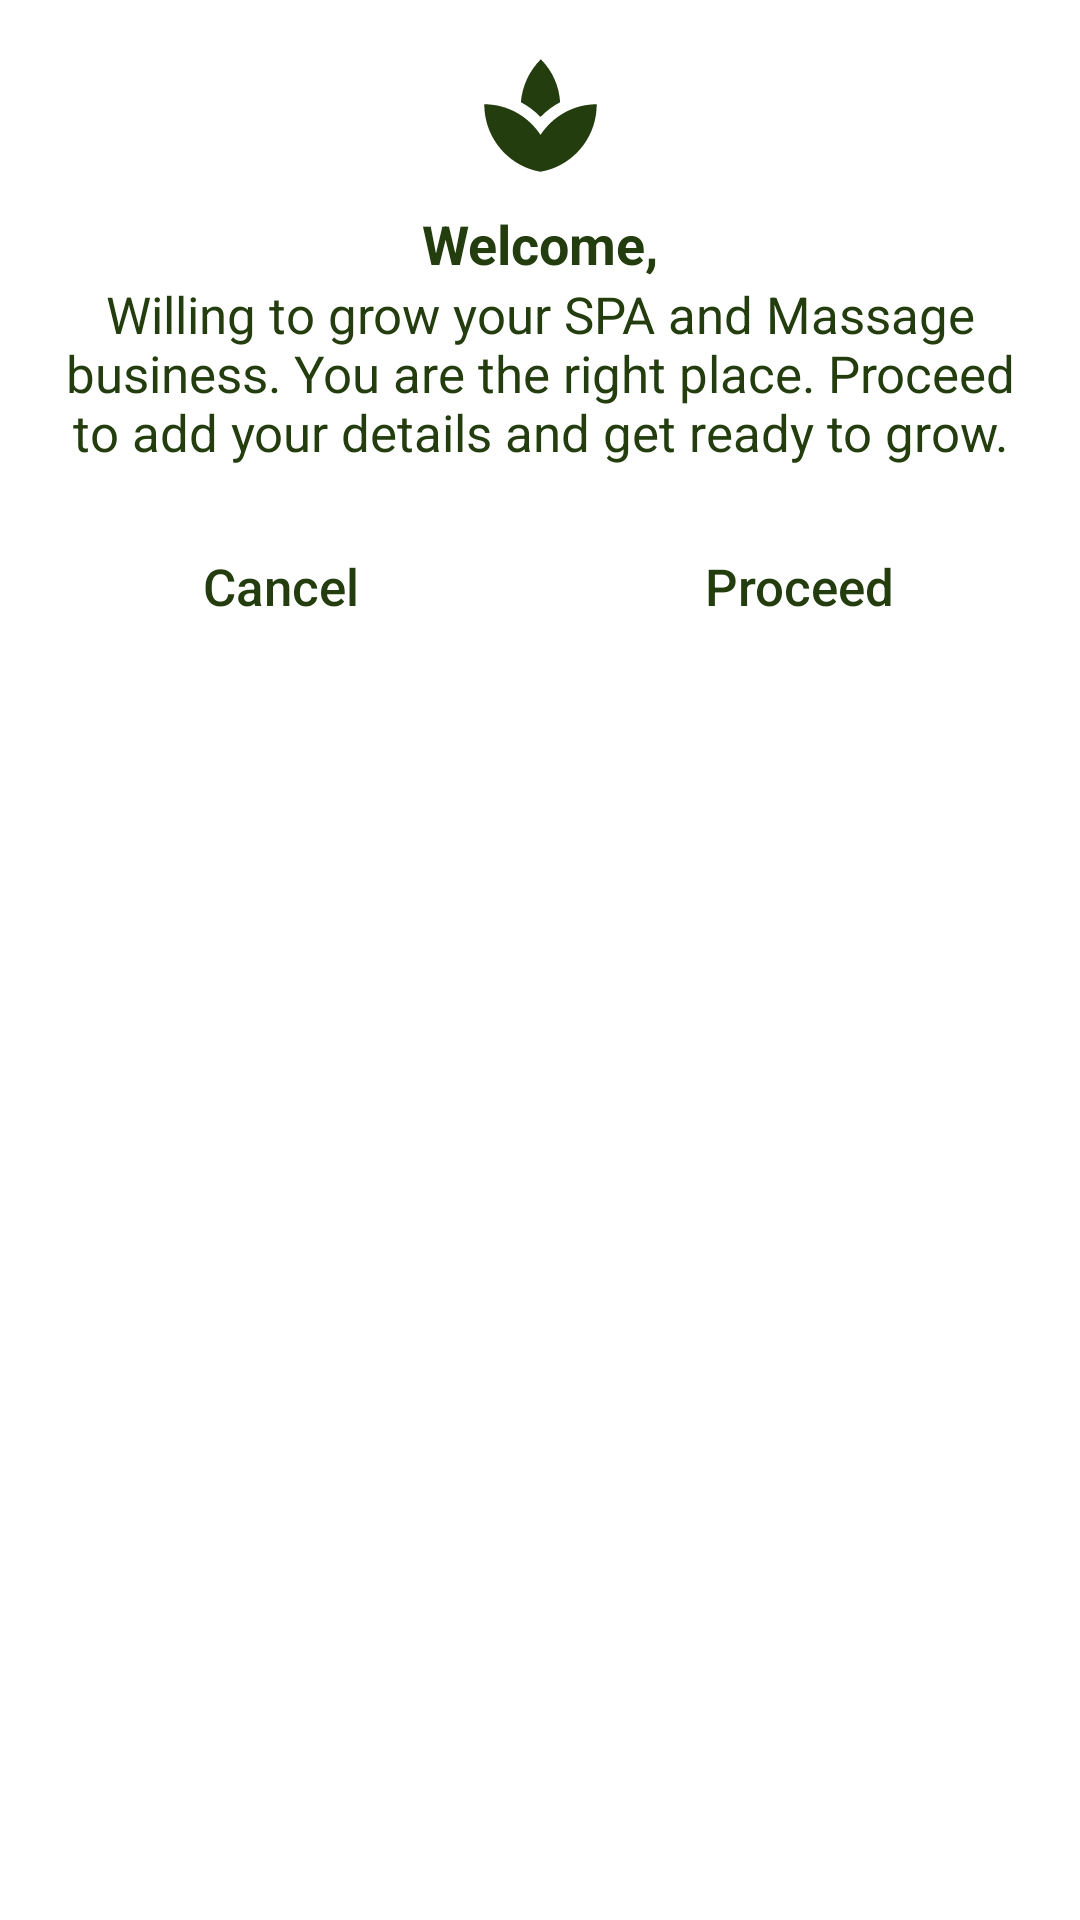

Produce the Android XML layout that renders to this screen, including the resource entries it uses.
<!-- AndroidManifest.xml: application theme Theme.FootSpa -->
<!-- res/layout/custom_dialog_layout.xml -->
<?xml version="1.0" encoding="utf-8"?>
<androidx.constraintlayout.widget.ConstraintLayout
    xmlns:android="http://schemas.android.com/apk/res/android"
    xmlns:app="http://schemas.android.com/apk/res-auto"
    xmlns:tools="http://schemas.android.com/tools"
    android:layout_width="match_parent"
    android:layout_height="wrap_content"
    android:background="@android:color/white">

    <androidx.constraintlayout.widget.ConstraintLayout
        android:layout_width="match_parent"
        android:layout_height="wrap_content"
        app:layout_constraintTop_toTopOf="parent">

        <ImageView
            android:id="@+id/imageView"
            android:layout_width="45dp"
            android:layout_height="45dp"
            android:layout_marginTop="16dp"
            app:layout_constraintEnd_toEndOf="parent"
            app:layout_constraintStart_toStartOf="parent"
            app:layout_constraintTop_toTopOf="parent"
            app:srcCompat="@drawable/spa" />

        <TextView
            android:id="@+id/textView"
            android:layout_width="wrap_content"
            android:layout_height="wrap_content"
            android:layout_marginTop="8dp"
            android:text="Welcome,"
            android:textColor="@color/purple_700"
            android:textSize="18sp"
            android:textStyle="bold"
            app:layout_constraintEnd_toEndOf="parent"
            app:layout_constraintStart_toStartOf="parent"
            app:layout_constraintTop_toBottomOf="@+id/imageView" />

        <TextView
            android:id="@+id/textView2"
            android:layout_width="0dp"
            android:layout_height="wrap_content"
            android:layout_marginStart="16dp"
            android:layout_marginEnd="16dp"
            android:text="@string/add_store_text"
            android:textAlignment="center"
            android:textSize="17sp"
            android:textColor="@color/purple_700"
            app:layout_constraintEnd_toEndOf="parent"
            app:layout_constraintStart_toStartOf="parent"
            app:layout_constraintTop_toBottomOf="@+id/textView" />

        <View
            android:id="@+id/divider"
            android:layout_width="1dp"
            android:layout_height="0dp"
            app:layout_constraintBottom_toBottomOf="parent"
            app:layout_constraintEnd_toEndOf="parent"
            app:layout_constraintStart_toStartOf="parent"
            app:layout_constraintTop_toBottomOf="@+id/textView2" />

        <Button
            android:id="@+id/btn_cancel"
            android:layout_width="0dp"
            android:layout_height="wrap_content"
            android:layout_marginStart="16dp"
            android:layout_marginTop="16dp"
            android:layout_marginEnd="8dp"
            android:layout_marginBottom="16dp"
            android:background="@android:color/transparent"
            android:stateListAnimator="@null"
            android:text="Cancel"
            android:textSize="17sp"
            android:textAllCaps="false"
            android:textColor="@color/purple_700"
            app:layout_constraintBottom_toBottomOf="parent"
            app:layout_constraintEnd_toStartOf="@+id/divider"
            app:layout_constraintStart_toStartOf="parent"
            app:layout_constraintTop_toBottomOf="@+id/textView2" />

        <Button
            android:id="@+id/btn_okay"
            android:layout_width="0dp"
            android:layout_height="wrap_content"
            android:layout_marginStart="8dp"
            android:layout_marginTop="16dp"
            android:layout_marginEnd="16dp"
            android:layout_marginBottom="16dp"
            android:background="@android:color/transparent"
            android:stateListAnimator="@null"
            android:text="Proceed"
            android:textSize="17sp"
            android:textAllCaps="false"
            android:textColor="@color/purple_700"
            app:layout_constraintBottom_toBottomOf="parent"
            app:layout_constraintEnd_toEndOf="parent"
            app:layout_constraintStart_toEndOf="@+id/divider"
            app:layout_constraintTop_toBottomOf="@+id/textView2" />

    </androidx.constraintlayout.widget.ConstraintLayout>

</androidx.constraintlayout.widget.ConstraintLayout>
<!-- resources referenced by this layout -->
<resources>
  <color name="purple_700">#243D0F</color>
  <!-- drawable spa (drawable) -->
  <vector android:height="24dp" android:tint="#243D0F"
      android:viewportHeight="24" android:viewportWidth="24"
      android:width="24dp" xmlns:android="http://schemas.android.com/apk/res/android">
      <path android:fillColor="#243D0F" android:pathData="M8.55,12c-1.07,-0.71 -2.25,-1.27 -3.53,-1.61 1.28,0.34 2.46,0.9 3.53,1.61zM18.98,10.39c-1.29,0.34 -2.49,0.91 -3.57,1.64 1.08,-0.73 2.28,-1.3 3.57,-1.64z"/>
      <path android:fillColor="#243D0F" android:pathData="M15.49,9.63c-0.18,-2.79 -1.31,-5.51 -3.43,-7.63 -2.14,2.14 -3.32,4.86 -3.55,7.63 1.28,0.68 2.46,1.56 3.49,2.63 1.03,-1.06 2.21,-1.94 3.49,-2.63zM8.99,12.28c-0.14,-0.1 -0.3,-0.19 -0.45,-0.29 0.15,0.11 0.31,0.19 0.45,0.29zM15.41,12.03c-0.13,0.09 -0.27,0.16 -0.4,0.26 0.13,-0.1 0.27,-0.17 0.4,-0.26zM12,15.45C9.85,12.17 6.18,10 2,10c0,5.32 3.36,9.82 8.03,11.49 0.63,0.23 1.29,0.4 1.97,0.51 0.68,-0.12 1.33,-0.29 1.97,-0.51C18.64,19.82 22,15.32 22,10c-4.18,0 -7.85,2.17 -10,5.45z"/>
  </vector>
  <string name="add_store_text">Willing to grow your SPA and Massage business. You are the right place. Proceed to add your details and get ready to grow.</string>
  <style name="Theme.FootSpa" parent="Theme.MaterialComponents.DayNight.NoActionBar">
          
          <item name="colorPrimary">@color/purple_500</item>
          <item name="colorPrimaryVariant">@color/purple_700</item>
          <item name="colorOnPrimary">@color/white</item>
          
          <item name="colorSecondary">@color/teal_200</item>
          <item name="colorSecondaryVariant">@color/teal_700</item>
          <item name="colorOnSecondary">@color/black</item>
          
          <item name="android:statusBarColor" tools:targetApi="l">?attr/colorPrimaryVariant</item>
          <item name="android:windowAnimationStyle">@style/DialogAnimation</item>
          
      </style>
  <color name="purple_500">#8D9430</color>
  <color name="white">#FFFFFFFF</color>
  <color name="teal_200">#B1B4A0</color>
  <color name="teal_700">#293021</color>
  <color name="black">#FF000000</color>
  <style name="DialogAnimation">
          <item name="android:windowEnterAnimation">@android:anim/fade_in</item>
          <item name="android:windowExitAnimation">@android:anim/fade_out</item>
      </style>
</resources>
